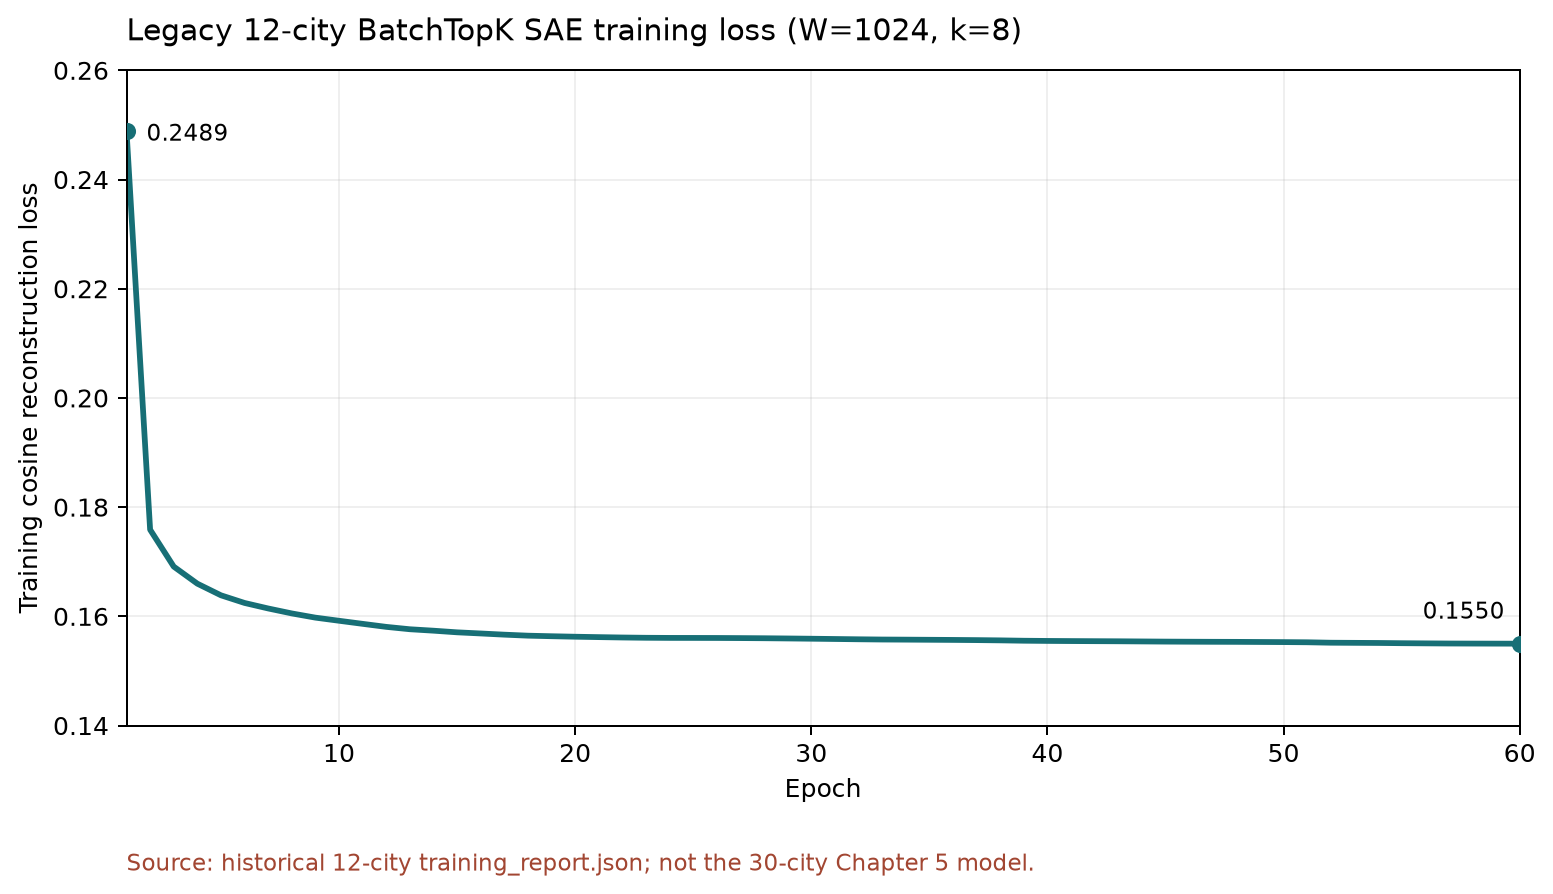

The file beside this chart, header and first rows:
epoch, train_loss, active_dims_patch_mean
1, 0.2489, 8.0
2, 0.1759, 8.0
3, 0.1691, 8.0
4, 0.166, 8.0
5, 0.1638, 8.0
6, 0.1624, 8.0
7, 0.1614, 8.0
8, 0.1605, 8.0
9, 0.1598, 8.0
10, 0.1592, 8.0
11, 0.1586, 8.0
12, 0.1581, 8.0
13, 0.1576, 8.0
14, 0.1574, 8.0
15, 0.1571, 8.0
16, 0.1569, 8.0
17, 0.1566, 8.0
18, 0.1565, 8.0
19, 0.1564, 8.0
20, 0.1563, 8.0
21, 0.1562, 8.0
22, 0.1561, 8.0
23, 0.1561, 8.0
24, 0.156, 8.0
25, 0.156, 8.0
26, 0.156, 8.0
27, 0.156, 8.0
28, 0.156, 8.0
29, 0.1559, 8.0
30, 0.1559, 8.0
31, 0.1558, 8.0
32, 0.1558, 8.0
33, 0.1557, 8.0
34, 0.1557, 8.0
35, 0.1557, 8.0
36, 0.1557, 8.0
37, 0.1556, 8.0
38, 0.1556, 8.0
39, 0.1555, 8.0
40, 0.1555, 8.0
41, 0.1555, 8.0
42, 0.1554, 8.0
43, 0.1554, 8.0
44, 0.1554, 8.0
45, 0.1554, 8.0
46, 0.1553, 8.0
47, 0.1553, 8.0
48, 0.1553, 8.0
49, 0.1553, 8.0
50, 0.1553, 8.0
51, 0.1552, 8.0
52, 0.1552, 8.0
53, 0.1551, 8.0
54, 0.1551, 8.0
55, 0.1551, 8.0
56, 0.155, 8.0
57, 0.155, 8.0
58, 0.155, 8.0
59, 0.155, 8.0
60, 0.155, 8.0
